The GitHub repository JeankBraham/proyecto_platanal contains a labelled image folder "final_dataset" with 3 categories: black sigatoka, healthy leaves, sigatoka. Examples follow, each with its label.

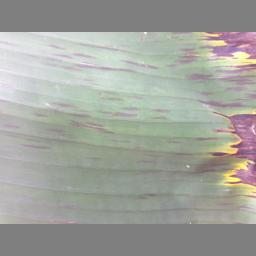
Label: black sigatoka

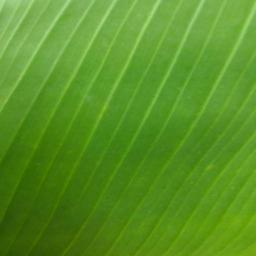
Label: healthy leaves

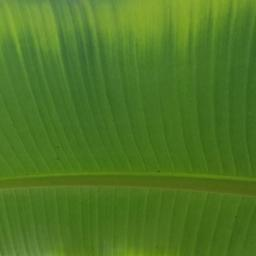
Label: healthy leaves

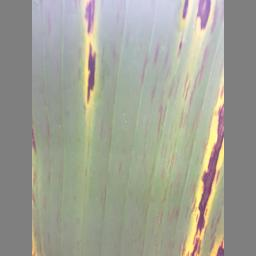
Label: black sigatoka

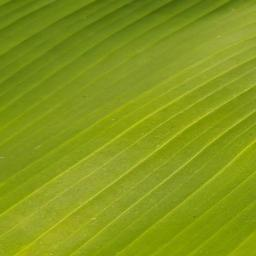
Label: healthy leaves

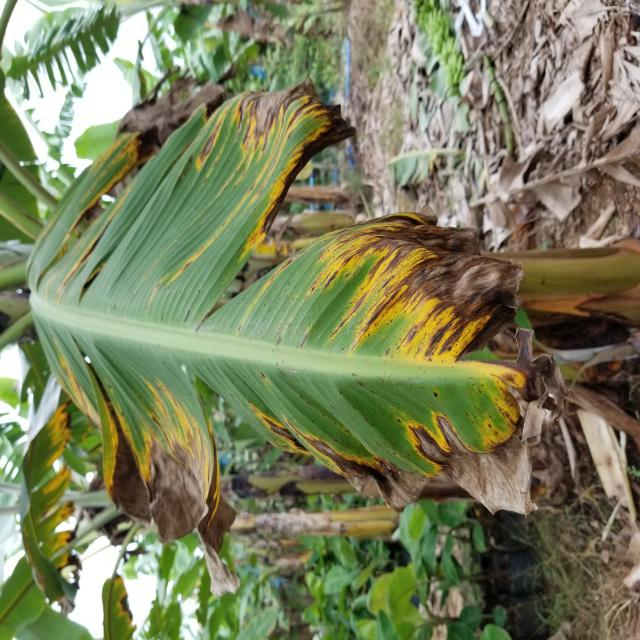
Label: sigatoka
